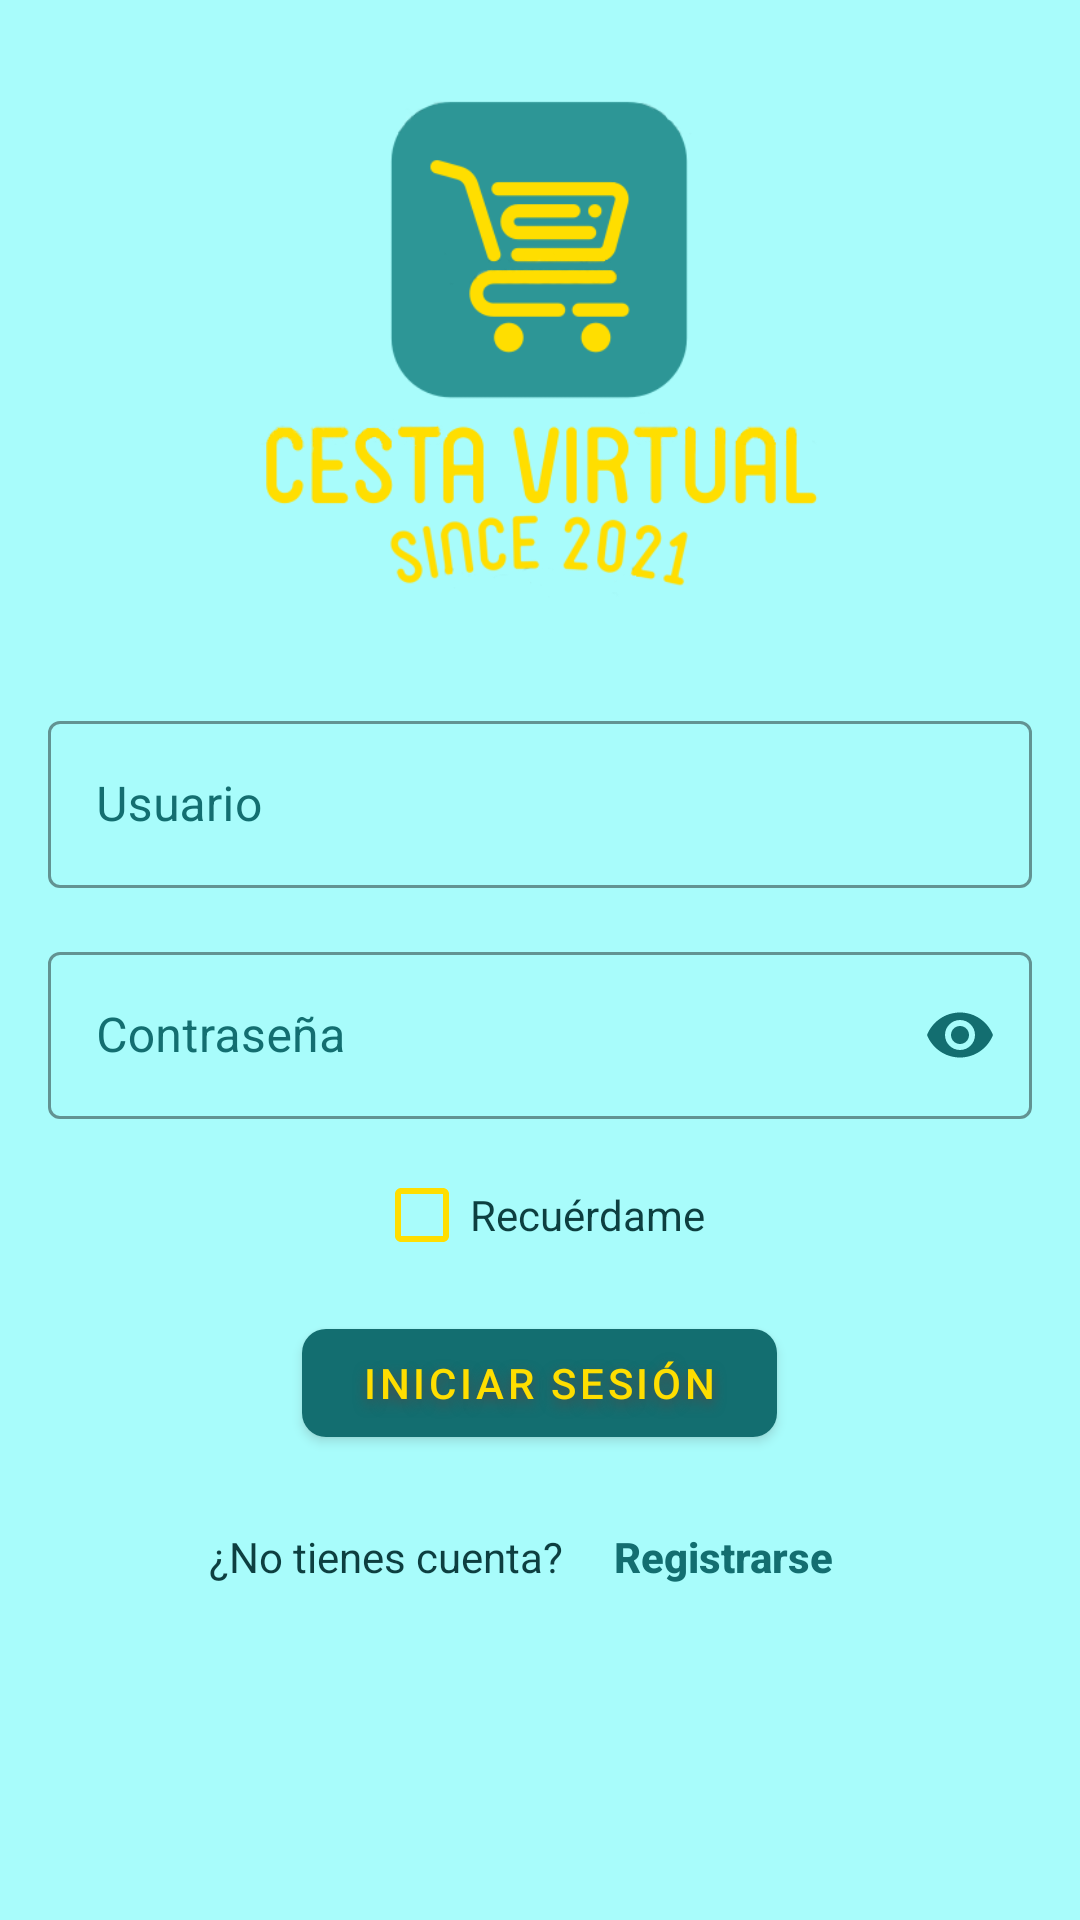

Layout XML and referenced resources for this Android screen:
<!-- AndroidManifest.xml: application theme Theme.CestaVirtual -->
<!-- res/layout/fragment_login.xml -->
<?xml version="1.0" encoding="utf-8"?>
<FrameLayout xmlns:android="http://schemas.android.com/apk/res/android"
    xmlns:app="http://schemas.android.com/apk/res-auto"
    xmlns:tools="http://schemas.android.com/tools"
    android:layout_width="match_parent"
    android:layout_height="match_parent"
    android:background="#A8FCFB">

    <LinearLayout
        android:layout_width="match_parent"
        android:layout_height="match_parent"
        android:orientation="vertical">

        <ImageView
            android:id="@+id/iv_logo"
            android:layout_width="267dp"
            android:layout_height="207dp"
            android:layout_gravity="center"
            android:layout_marginTop="12dp"
            android:scaleType="centerInside"
            android:src="@drawable/logo_cesta_virtual" />

        <com.google.android.material.textfield.TextInputLayout
            style="@style/Widget.MaterialComponents.TextInputLayout.OutlinedBox"
            android:layout_width="match_parent"
            android:layout_height="wrap_content"
            android:layout_marginHorizontal="16dp"
            android:layout_marginTop="16dp"
            android:hint="Usuario"
            android:textColorHint="@color/blue_500"
            app:boxStrokeColor="@color/blue_500"
            app:boxStrokeWidth="1dp"
            app:boxStrokeWidthFocused="2dp"
            app:expandedHintEnabled="true"
            app:hintAnimationEnabled="true">

            <com.google.android.material.textfield.TextInputEditText
                android:id="@+id/et_username"
                android:layout_width="match_parent"
                android:layout_height="wrap_content"
                android:backgroundTint="@color/blue_700"
                android:inputType="textPersonName"
                android:textColor="@color/blue_700" />

        </com.google.android.material.textfield.TextInputLayout>

        <com.google.android.material.textfield.TextInputLayout
            style="@style/Widget.MaterialComponents.TextInputLayout.OutlinedBox"
            android:layout_width="match_parent"
            android:layout_height="wrap_content"
            android:layout_marginHorizontal="16dp"
            android:layout_marginTop="16dp"
            android:hint="Contraseña"
            android:textColorHint="@color/blue_500"
            app:boxStrokeColor="@color/blue_500"
            app:boxStrokeWidth="1dp"
            app:boxStrokeWidthFocused="2dp"
            app:expandedHintEnabled="true"
            app:hintAnimationEnabled="true"
            app:passwordToggleEnabled="true"
            app:passwordToggleTint="@color/blue_500">

            <com.google.android.material.textfield.TextInputEditText
                android:id="@+id/et_password"
                android:layout_width="match_parent"
                android:layout_height="wrap_content"
                android:backgroundTint="@color/blue_700"
                android:ems="10"
                android:inputType="textPassword"
                android:textColor="@color/blue_700" />
        </com.google.android.material.textfield.TextInputLayout>


        <TextView
            android:id="@+id/tv_advertise"
            android:layout_width="wrap_content"
            android:layout_height="wrap_content"
            android:layout_gravity="center_horizontal"
            android:layout_marginHorizontal="16dp"
            android:drawableTint="#FF0000"
            android:textAlignment="center"
            android:textColor="#FF0303"
            android:textStyle="bold"
            android:visibility="gone"
            app:drawableStartCompat="@drawable/ic_baseline_warning_24"
            tools:text="Texto de prueba" />

        <com.google.android.material.checkbox.MaterialCheckBox
            android:id="@+id/chb_remember"
            android:layout_width="wrap_content"
            android:layout_height="wrap_content"
            android:layout_gravity="center"
            android:layout_marginTop="8dp"
            android:buttonTint="@color/yellow"
            android:text="Recuérdame"
            android:textColor="@color/blue_700" />


        <com.google.android.material.button.MaterialButton
            android:id="@+id/bt_login"
            style="@style/Widget.MaterialComponents.Button"
            android:layout_width="wrap_content"
            android:layout_height="wrap_content"
            android:layout_gravity="center"
            android:layout_marginTop="8dp"
            android:outlineAmbientShadowColor="#514D4D"
            android:outlineProvider="background"
            android:outlineSpotShadowColor="#4E4747"
            android:paddingHorizontal="20dp"
            android:shadowColor="#4E4B4B"
            android:shadowDy="5"
            android:shadowRadius="10"
            android:soundEffectsEnabled="true"
            android:text="Iniciar sesión"
            android:textColor="@color/yellow"
            app:cornerRadius="8dp" />

        <LinearLayout
            android:layout_width="match_parent"
            android:layout_height="wrap_content"
            android:layout_marginTop="10dp"
            android:orientation="horizontal">

            <TextView
                android:id="@+id/textView5"
                android:layout_width="wrap_content"
                android:layout_height="wrap_content"
                android:layout_marginRight="5dp"
                android:layout_weight="1"
                android:text="¿No tienes cuenta?"
                android:textAlignment="textEnd"
                android:textColor="@color/blue_700" />

            <Button
                android:id="@+id/btn_registrarse_login"
                style="@style/Widget.AppCompat.Button.Borderless"
                android:layout_width="wrap_content"
                android:layout_height="wrap_content"
                android:layout_weight="1"
                android:fontFamily="sans-serif-medium"
                android:text="Registrarse"
                android:textAlignment="textStart"
                android:textAllCaps="false"
                android:textColor="@color/blue_500"
                android:textStyle="bold"
                android:typeface="monospace" />

        </LinearLayout>

    </LinearLayout>
</FrameLayout>
<!-- resources referenced by this layout -->
<resources>
  <color name="blue_500">#136E70</color>
  <color name="blue_700">#0D3F40</color>
  <color name="yellow">#FFDE00</color>
  <!-- drawable logo_cesta_virtual: png bitmap (drawable, 31467 bytes) -->
  <style name="Theme.CestaVirtual" parent="Theme.MaterialComponents.Light">
          
          <item name="colorPrimary">@color/blue_500</item>
          <item name="colorPrimaryVariant">@color/blue_700</item>
          <item name="colorOnPrimary">@color/white</item>
          
          <item name="colorSecondary">@color/teal_200</item>
          <item name="colorSecondaryVariant">@color/teal_700</item>
          <item name="colorOnSecondary">@color/yellow</item>
          
          <item name="android:statusBarColor" tools:targetApi="l">?attr/colorPrimaryVariant</item>
          
          <item name="actionBarTheme">@style/AppTheme.AppBarOverlay</item>
      </style>
  <color name="white">#FFFFFFFF</color>
  <color name="teal_200">#FF03DAC5</color>
  <color name="teal_700">#FF018786</color>
  <style name="AppTheme.AppBarOverlay" parent="ThemeOverlay.AppCompat.Dark.ActionBar">
          <item name="android:textColorPrimary">@color/yellow</item>
      </style>
</resources>
